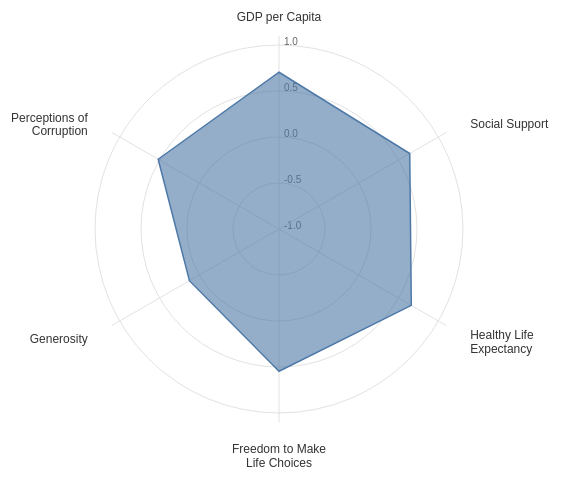
D3 v7 page, settled after 480 driven frames (8 s of simulated time); the page loaded 1 data file(s).


// ── js/spider-chart.js
// Main visualization code
document.addEventListener('DOMContentLoaded', function() {
    // Constants for factors
    const FACTORS = [
        'gdp_per_capita',
        'social_support',
        'healthy_life_expectancy',
        'freedom_to_make_life_choices',
        'generosity',
        'perceptions_of_corruption'
    ];
    
    const FACTOR_NAMES = {
        'gdp_per_capita': 'GDP per Capita',
        'social_support': 'Social Support',
        'healthy_life_expectancy': 'Healthy Life Expectancy',
        'freedom_to_make_life_choices': 'Freedom to Make Life Choices',
        'generosity': 'Generosity',
        'perceptions_of_corruption': 'Perceptions of Corruption'
    };
    
    // Load data - fix path to point to the correct location
    d3.csv('complete_world_happiness.csv').then(function(data) {
        console.log("Loaded data:", data.slice(0, 5)); // Debug first 5 rows
        
        // Format data - convert strings to numbers
        data.forEach(d => {
            d.happiness_score = +d.happiness_score;
            FACTORS.forEach(factor => {
                d[factor] = +d[factor];
            });
            // Ensure year is a string for consistency
            d.year = String(d.year).trim();
        });
        
        // Extract unique regions, countries, and years
        const regions = ['All'].concat([...new Set(data.map(d => d.region))].sort());
        const countries = ['All'].concat([...new Set(data.map(d => d.country))].sort());
        const years = ['All'].concat([...new Set(data.map(d => d.year))].sort());
        
        console.log("Available years:", years);
        console.log("Available regions:", regions);
        
        // Set up initial filters
        let filters = {
            level: 'By Region',
            region: 'All',
            country: 'All',
            year: 'All'
        };
        
        // Initialize the visualization
        initFilters(regions, countries, years);
        updateFilterVisibility();
        updateChart();
        
        // Event listeners for filter changes
        d3.select('#level-select').on('change', function() {
            filters.level = this.value;
            updateFilterVisibility();
            updateChart();
        });
        
        d3.select('#region-select').on('change', function() {
            filters.region = this.value;
            updateChart();
        });
        
        d3.select('#country-select').on('change', function() {
            filters.country = this.value;
            updateChart();
        });
        
        d3.select('#year-select').on('change', function() {
            filters.year = this.value;
            console.log(`Year changed to: ${filters.year}`);
            updateChart();
        });
        
        // Initialize filters with available options
        function initFilters(regions, countries, years) {
            // Populate region dropdown
            d3.select('#region-select')
                .selectAll('option')
                .data(regions)
                .enter()
                .append('option')
                .attr('value', d => d)
                .text(d => d);
                
            // Populate country dropdown
            d3.select('#country-select')
                .selectAll('option')
                .data(countries)
                .enter()
                .append('option')
                .attr('value', d => d)
                .text(d => d);
                
            // Populate year dropdown
            d3.select('#year-select')
                .selectAll('option')
                .data(years)
                .enter()
                .append('option')
                .attr('value', d => d)
                .text(d => d);
        }
        
        // Show/hide dropdowns based on level selection
        function updateFilterVisibility() {
            const level = filters.level;
            
            // Show relevant dropdowns based on level
            const regionDropdown = d3.select('#region-select').node().parentNode;
            const countryDropdown = d3.select('#country-select').node().parentNode;
            
            if (level === 'By Region') {
                regionDropdown.style.display = 'flex';
                countryDropdown.style.display = 'none';
            } else { // By Country
                regionDropdown.style.display = 'none';
                countryDropdown.style.display = 'flex';
            }
        }
        
        // Update the chart based on current filters
        function updateChart() {
            console.log("Updating chart with filters:", filters);
            
            // Filter data based on selections
            let filteredData = data;
            
            // Filter by year if not 'All'
            if (filters.year !== 'All') {
                filteredData = filteredData.filter(d => d.year === filters.year);
                console.log(`After year filter (${filters.year}): ${filteredData.length} records`);
                
                // If no data for this specific year, show message
                if (filteredData.length === 0) {
                    showNoDataMessage(`No data available for the year ${filters.year}. Please select a different year.`);
                    return;
                }
            }
            
            // Filter by region or country depending on level
            if (filters.level === 'By Region') {
                if (filters.region !== 'All') {
                    filteredData = filteredData.filter(d => d.region === filters.region);
                    console.log(`After region filter (${filters.region}): ${filteredData.length} records`);
                }
            } else { // By Country
                if (filters.country !== 'All') {
                    filteredData = filteredData.filter(d => d.country === filters.country);
                    console.log(`After country filter (${filters.country}): ${filteredData.length} records`);
                    
                    // If no data for this specific country in this year, show message
                    if (filteredData.length === 0) {
                        if (filters.year !== 'All') {
                            showNoDataMessage(`No data available for ${filters.country} in ${filters.year}. Try selecting 'All' for year or choose a different country.`);
                        } else {
                            showNoDataMessage(`No data available for ${filters.country}. Please select a different country.`);
                        }
                        return;
                    }
                }
            }
            
            // Check if we have enough data
            if (filteredData.length < 2) {
                showNoDataMessage('Insufficient data for correlation calculation (need at least 2 data points).');
                return;
            }
            
            // Calculate correlations for each factor with happiness score
            const correlations = calculateCorrelations(filteredData);
            console.log("Calculated correlations:", correlations);
            
            // Prepare data for radar chart
            const chartData = [{
                name: filters.level === 'By Region' ? 
                    (filters.region !== 'All' ? filters.region : 'All Regions') : 
                    (filters.country !== 'All' ? filters.country : 'All Countries'),
                ...correlations
            }];
            
            // Draw the radar chart
            drawRadarChart(chartData, FACTORS);
        }
        
        // Calculate Pearson correlation coefficient for each factor with happiness score
        function calculateCorrelations(data) {
            const correlations = {};
            
            FACTORS.forEach(factor => {
                // Extract pairs of factor value and happiness score
                const pairs = data.map(d => ({
                    factor: d[factor],
                    happiness: d.happiness_score
                }));
                
                correlations[factor] = pearsonCorrelation(
                    pairs.map(p => p.factor),
                    pairs.map(p => p.happiness)
                );
            });
            
            return correlations;
        }
        
        // Calculate Pearson correlation coefficient between two arrays
        function pearsonCorrelation(x, y) {
            // Check if arrays have sufficient length
            if (x.length < 2 || y.length < 2 || x.length !== y.length) {
                return 0;
            }
            
            // Calculate means
            const n = x.length;
            const xMean = x.reduce((sum, val) => sum + val, 0) / n;
            const yMean = y.reduce((sum, val) => sum + val, 0) / n;
            
            // Calculate numerator and denominators
            let numerator = 0;
            let xDenominator = 0;
            let yDenominator = 0;
            
            for (let i = 0; i < n; i++) {
                const xDiff = x[i] - xMean;
                const yDiff = y[i] - yMean;
                
                numerator += xDiff * yDiff;
                xDenominator += xDiff * xDiff;
                yDenominator += yDiff * yDiff;
            }
            
            // Handle edge cases to avoid division by zero
            if (xDenominator === 0 || yDenominator === 0) {
                return 0;
            }
            
            // Calculate correlation
            return numerator / Math.sqrt(xDenominator * yDenominator);
        }
        
        // Show a message when no data is available
        function showNoDataMessage(message = 'Insufficient data for the selected filters. Please try different filter options.') {
            console.log("NO DATA AVAILABLE:", message);
            
            // Clear previous chart
            const container = d3.select('#spider-chart').html('');
            
            // Add a message
            container.append('div')
                .attr('class', 'no-data-message')
                .style('text-align', 'center')
                .style('padding', '100px 20px')
                .style('color', '#666')
                .style('font-size', '16px')
                .style('font-family', "'Berton Sans Book', Arial, sans-serif")
                .text(message);
                
            // Clear the legend as well
            d3.select('#chart-legend').html('');
        }
        
        // Draw the radar/spider chart
        function drawRadarChart(data, factors) {
            console.log(`Drawing chart with ${data.length} items and ${factors.length} factors`);
            
            // Clear previous chart
            d3.select('#spider-chart').html('');
            
            // Set up dimensions and layout
            const margin = { top: 100, right: 100, bottom: 100, left: 100 };
            const width = Math.min(700, window.innerWidth - 10) - margin.left - margin.right;
            const height = Math.min(width, window.innerHeight - margin.top - margin.bottom - 200);
            const radius = Math.min(width, height) / 2;
            
            // Create SVG container
            const svg = d3.select('#spider-chart')
                .append('svg')
                .attr('width', width + margin.left + margin.right)
                .attr('height', height + margin.top + margin.bottom)
                .append('g')
                .attr('transform', `translate(${margin.left + width/2}, ${margin.top + height/2})`);
            
            // Create a scale for each axis
            const radialScale = d3.scaleLinear()
                .domain([-1, 1])
                .range([0, radius]);
            
            // Create angles for each factor - explicitly set them to be evenly distributed
            const angleSlice = Math.PI * 2 / factors.length;
            
            // Create the circular segments
            svg.selectAll('.radar-chart-circle')
                .data(d3.range(-1, 1.1, 0.5))
                .enter()
                .append('circle')
                .attr('class', 'radar-chart-circle')
                .attr('r', d => radialScale(d))
                .style('fill', 'none')
                .style('stroke', '#e2e2e2')
                .style('stroke-width', '1px');
            
            // Add labels for the circular segments
            svg.selectAll('.circle-label')
                .data([-1, -0.5, 0, 0.5, 1])
                .enter()
                .append('text')
                .attr('class', 'circle-label')
                .attr('x', 5)
                .attr('y', d => -radialScale(d))
                .text(d => d.toFixed(1))
                .style('font-size', '10px')
                .style('fill', '#666')
                .style('font-family', "'Berton Sans Book', Arial, sans-serif");
            
            // Add axis lines
            const axes = svg.selectAll('.axis')
                .data(factors)
                .enter()
                .append('g')
                .attr('class', 'axis');
            
            axes.append('line')
                .attr('x1', 0)
                .attr('y1', 0)
                .attr('x2', (d, i) => radialScale(1.1) * Math.cos(angleSlice * i - Math.PI / 2))
                .attr('y2', (d, i) => radialScale(1.1) * Math.sin(angleSlice * i - Math.PI / 2))
                .style('stroke', '#e2e2e2')
                .style('stroke-width', '1px');
            
            // Add axis labels with better positioning
            axes.append('text')
                .attr('class', 'axis-label')
                .attr('text-anchor', (d, i) => {
                    const angle = angleSlice * i - Math.PI / 2;
                    // Adjust text-anchor based on position around the circle
                    if (angle < -Math.PI * 0.75 || angle > Math.PI * 0.75) return 'end';
                    else if (angle > -Math.PI * 0.25 && angle < Math.PI * 0.25) return 'start';
                    else return 'middle';
                })
                .attr('dominant-baseline', (d, i) => {
                    const angle = angleSlice * i - Math.PI / 2;
                    // Adjust vertical alignment based on position
                    if (angle > -Math.PI * 0.1 && angle < Math.PI * 0.1) return 'middle';
                    else if (angle < 0) return 'hanging';
                    else return 'auto';
                })
                .attr('dy', (d, i) => {
                    const angle = angleSlice * i - Math.PI / 2;
                    // Adjust vertical position
                    if (angle < -Math.PI * 0.25 || angle > Math.PI * 0.25) return '0.3em';
                    else return '0';
                })
                .attr('x', (d, i) => radialScale(1.4) * Math.cos(angleSlice * i - Math.PI / 2)) // Increased distance for labels
                .attr('y', (d, i) => radialScale(1.4) * Math.sin(angleSlice * i - Math.PI / 2)) // Increased distance for labels
                .style('font-family', "'Berton Sans Book', Arial, sans-serif")
                .style('font-size', '12px') // Increased font size
                .style('fill', '#333')
                .text(d => FACTOR_NAMES[d])
                .call(wrap, 100); // Increased wrap width
            
            // Create radar path function
            const radarLine = d3.lineRadial()
                .radius(d => radialScale(d.value))
                .angle((d, i) => i * angleSlice)
                .curve(d3.curveLinearClosed);
            
            // Define Tableau-like color palette
            const tableauColors = [
                '#4e79a7', '#f28e2c', '#e15759', '#76b7b2', 
                '#59a14f', '#edc949', '#af7aa1', '#ff9da7', 
                '#9c755f', '#bab0ab'
            ];
            
            // Generate a color scale using Tableau colors
            const color = d3.scaleOrdinal(tableauColors);
            
            // Draw the radar chart paths for each data point
            data.forEach((d, i) => {
                const dataValues = factors.map(factor => {
                    const value = d[factor] || 0;
                    return { factor, value };
                });
                
                svg.append('path')
                    .datum(dataValues)
                    .attr('class', 'radar-chart-shape')
                    .attr('d', radarLine)
                    .style('fill', color(i))
                    .style('fill-opacity', 0.6)
                    .style('stroke', color(i))
                    .style('stroke-width', '1.5px');
            });
            
            // Create legend
            const legend = d3.select('#chart-legend')
                .html('')
                .append('div')
                .style('display', 'flex')
                .style('flex-wrap', 'wrap')
                .style('justify-content', 'center')
                .style('margin-top', '20px')
                .style('font-family', "'Berton Sans Book', Arial, sans-serif");
            
            data.forEach((d, i) => {
                const legendItem = legend.append('div')
                    .style('display', 'flex')
                    .style('align-items', 'center')
                    .style('margin', '0 10px 10px 10px');
                    
                legendItem.append('div')
                    .style('width', '15px')
                    .style('height', '15px')
                    .style('background-color', color(i))
                    .style('margin-right', '5px');
                    
                legendItem.append('span')
                    .text(d.name)
                    .style('font-family', "'Berton Sans Book', Arial, sans-serif");
            });
            
            // Helper function to wrap text
            function wrap(text, width) {
                text.each(function() {
                    const text = d3.select(this);
                    const words = text.text().split(/\s+/).reverse();
                    let word;
                    let line = [];
                    let lineNumber = 0;
                    const lineHeight = 1.1;
                    const x = text.attr('x');
                    const y = text.attr('y');
                    const dy = parseFloat(text.attr('dy') || 0);
                    const textAnchor = text.attr('text-anchor');
                    
                    let tspan = text.text(null)
                        .append('tspan')
                        .attr('x', x)
                        .attr('y', y)
                        .attr('text-anchor', textAnchor)
                        .attr('dy', dy + 'em')
                        .style('font-family', "'Berton Sans Book', Arial, sans-serif");
                    
                    while (word = words.pop()) {
                        line.push(word);
                        tspan.text(line.join(' '));
                        
                        if (tspan.node().getComputedTextLength() > width) {
                            line.pop();
                            tspan.text(line.join(' '));
                            line = [word];
                            
                            tspan = text.append('tspan')
                                .attr('x', x)
                                .attr('y', y)
                                .attr('text-anchor', textAnchor)
                                .attr('dy', ++lineNumber * lineHeight + dy + 'em')
                                .style('font-family', "'Berton Sans Book', Arial, sans-serif")
                                .text(word);
                        }
                    }
                });
            }
        }
    }).catch(error => {
        console.error("Error loading data:", error);
        document.getElementById('spider-chart').innerHTML = `
            <div class="error-message">
                Error loading data: ${error.message}
            </div>
        `;
    });
});


### data: complete_world_happiness.csv
country, region, happiness_score, gdp_per_capita, social_support, healthy_life_expectancy, freedom_to_make_life_choices, generosity, perceptions_of_corruption, year
Switzerland, Western Europe, 7.587, 1.397, 1.35, 0.9414, 0.6656, 0.2968, 0.4198, 2015
Iceland, Western Europe, 7.561, 1.302, 1.402, 0.9478, 0.6288, 0.4363, 0.1414, 2015
Denmark, Western Europe, 7.527, 1.325, 1.361, 0.8746, 0.6494, 0.3414, 0.4836, 2015
Norway, Western Europe, 7.522, 1.459, 1.331, 0.8852, 0.6697, 0.347, 0.365, 2015
Canada, North America and ANZ, 7.427, 1.326, 1.323, 0.9056, 0.633, 0.4581, 0.3296, 2015
Finland, Western Europe, 7.406, 1.29, 1.318, 0.8891, 0.6417, 0.2335, 0.4137, 2015
Netherlands, Western Europe, 7.378, 1.329, 1.28, 0.8928, 0.6158, 0.4761, 0.3181, 2015
Sweden, Western Europe, 7.364, 1.332, 1.289, 0.9109, 0.6598, 0.3626, 0.4384, 2015
New Zealand, North America and ANZ, 7.286, 1.25, 1.32, 0.9084, 0.6394, 0.475, 0.4292, 2015
Australia, North America and ANZ, 7.284, 1.334, 1.309, 0.9316, 0.6512, 0.4356, 0.3564, 2015
Israel, Middle East and North Africa, 7.278, 1.229, 1.224, 0.9139, 0.4132, 0.3317, 0.07785, 2015
Costa Rica, Latin America and Caribbean, 7.226, 0.9558, 1.238, 0.8603, 0.6338, 0.255, 0.1058, 2015
Austria, Western Europe, 7.2, 1.337, 1.297, 0.8904, 0.6243, 0.3309, 0.1868, 2015
Mexico, Latin America and Caribbean, 7.187, 1.021, 0.9145, 0.8144, 0.4818, 0.1407, 0.2131, 2015
United States, North America and ANZ, 7.119, 1.395, 1.247, 0.8618, 0.546, 0.4011, 0.1589, 2015
Brazil, Latin America and Caribbean, 6.983, 0.9812, 1.233, 0.697, 0.4905, 0.1457, 0.1752, 2015
Luxembourg, Western Europe, 6.946, 1.564, 1.22, 0.9189, 0.6158, 0.2803, 0.378, 2015
Ireland, Western Europe, 6.94, 1.336, 1.369, 0.8953, 0.6178, 0.459, 0.287, 2015
Belgium, Western Europe, 6.937, 1.308, 1.286, 0.8967, 0.5845, 0.2225, 0.2254, 2015
United Arab Emirates, Middle East and North Africa, 6.901, 1.427, 1.126, 0.8093, 0.6416, 0.2643, 0.3858, 2015
United Kingdom, Western Europe, 6.867, 1.266, 1.285, 0.9094, 0.5962, 0.5191, 0.3207, 2015
Venezuela, Latin America and Caribbean, 6.81, 1.044, 1.256, 0.7205, 0.4291, 0.05841, 0.1107, 2015
Singapore, Southeast Asia, 6.798, 1.522, 1.02, 1.025, 0.5425, 0.311, 0.4921, 2015
Panama, Latin America and Caribbean, 6.786, 1.064, 1.198, 0.7966, 0.5421, 0.2443, 0.0927, 2015
Germany, Western Europe, 6.75, 1.328, 1.299, 0.8919, 0.6148, 0.2821, 0.2184, 2015
Chile, Latin America and Caribbean, 6.67, 1.107, 1.124, 0.8586, 0.4413, 0.3336, 0.1287, 2015
France, Western Europe, 6.575, 1.278, 1.26, 0.9458, 0.5501, 0.1233, 0.2065, 2015
Argentina, Latin America and Caribbean, 6.574, 1.054, 1.248, 0.7872, 0.4497, 0.1145, 0.08484, 2015
Uruguay, Latin America and Caribbean, 6.485, 1.062, 1.209, 0.8116, 0.6036, 0.2324, 0.2456, 2015
Colombia, Latin America and Caribbean, 6.477, 0.9186, 1.24, 0.6908, 0.5347, 0.184, 0.0512, 2015
Thailand, Southeast Asia, 6.455, 0.9669, 1.265, 0.7385, 0.5566, 0.5763, 0.03187, 2015
Saudi Arabia, Middle East and North Africa, 6.411, 1.395, 1.084, 0.7202, 0.3105, 0.1371, 0.3252, 2015
Spain, Western Europe, 6.329, 1.23, 1.314, 0.9556, 0.4595, 0.1823, 0.06398, 2015
Malta, Western Europe, 6.302, 1.207, 1.302, 0.8872, 0.6037, 0.5175, 0.1359, 2015
Taiwan Province of China, East Asia, 6.298, 1.291, 1.076, 0.8753, 0.3974, 0.2538, 0.08129, 2015
El Salvador, Latin America and Caribbean, 6.13, 0.7645, 1.025, 0.6774, 0.4035, 0.1069, 0.1178, 2015
Guatemala, Latin America and Caribbean, 6.123, 0.7455, 1.044, 0.6442, 0.5773, 0.2749, 0.09472, 2015
Uzbekistan, Commonwealth of Independent States, 6.003, 0.6324, 1.34, 0.5977, 0.6582, 0.2284, 0.3083, 2015
Slovakia, Central and Eastern Europe, 5.995, 1.169, 1.27, 0.789, 0.3175, 0.1689, 0.03431, 2015
Japan, East Asia, 5.987, 1.271, 1.257, 0.9911, 0.4961, 0.1071, 0.1806, 2015
South Korea, East Asia, 5.984, 1.245, 0.9577, 0.9654, 0.3321, 0.1856, 0.07857, 2015
Ecuador, Latin America and Caribbean, 5.975, 0.864, 0.999, 0.7907, 0.4857, 0.1154, 0.1809, 2015
Bahrain, Middle East and North Africa, 5.96, 1.324, 1.216, 0.7472, 0.4549, 0.1736, 0.306, 2015
Italy, Western Europe, 5.948, 1.251, 1.198, 0.9545, 0.2624, 0.2282, 0.02901, 2015
Bolivia, Latin America and Caribbean, 5.89, 0.6813, 0.9784, 0.5392, 0.5741, 0.2054, 0.088, 2015
Moldova, Central and Eastern Europe, 5.889, 0.5945, 1.015, 0.6183, 0.3282, 0.2095, 0.01615, 2015
Paraguay, Latin America and Caribbean, 5.878, 0.7599, 1.305, 0.661, 0.539, 0.3424, 0.08242, 2015
Kazakhstan, Commonwealth of Independent States, 5.855, 1.123, 1.122, 0.6437, 0.5165, 0.1183, 0.08454, 2015
Slovenia, Central and Eastern Europe, 5.848, 1.185, 1.274, 0.8734, 0.6086, 0.2533, 0.03787, 2015
Lithuania, Central and Eastern Europe, 5.833, 1.147, 1.257, 0.7313, 0.2134, 0.02641, 0.01031, 2015
Nicaragua, Latin America and Caribbean, 5.828, 0.5933, 1.142, 0.7431, 0.5547, 0.2782, 0.1932, 2015
Peru, Latin America and Caribbean, 5.824, 0.9002, 0.9746, 0.7302, 0.415, 0.1498, 0.05989, 2015
Poland, Central and Eastern Europe, 5.791, 1.126, 1.279, 0.779, 0.5312, 0.1676, 0.04212, 2015
Malaysia, Southeast Asia, 5.77, 1.125, 1.07, 0.7239, 0.5302, 0.3307, 0.105, 2015
Croatia, Central and Eastern Europe, 5.759, 1.083, 0.7962, 0.7881, 0.2588, 0.05444, 0.0243, 2015
Russia, Central and Eastern Europe, 5.716, 1.138, 1.236, 0.6693, 0.3668, 0.00199, 0.03005, 2015
Jamaica, Latin America and Caribbean, 5.709, 0.8104, 1.151, 0.6874, 0.5044, 0.2123, 0.02299, 2015
Cyprus, Western Europe, 5.689, 1.208, 0.8932, 0.9236, 0.4067, 0.3064, 0.06146, 2015
Algeria, Middle East and North Africa, 5.605, 0.9393, 1.078, 0.6177, 0.2858, 0.07822, 0.1738, 2015
Kosovo, Central and Eastern Europe, 5.589, 0.8015, 0.812, 0.6313, 0.2475, 0.2831, 0.04741, 2015
... 1,085 more rows